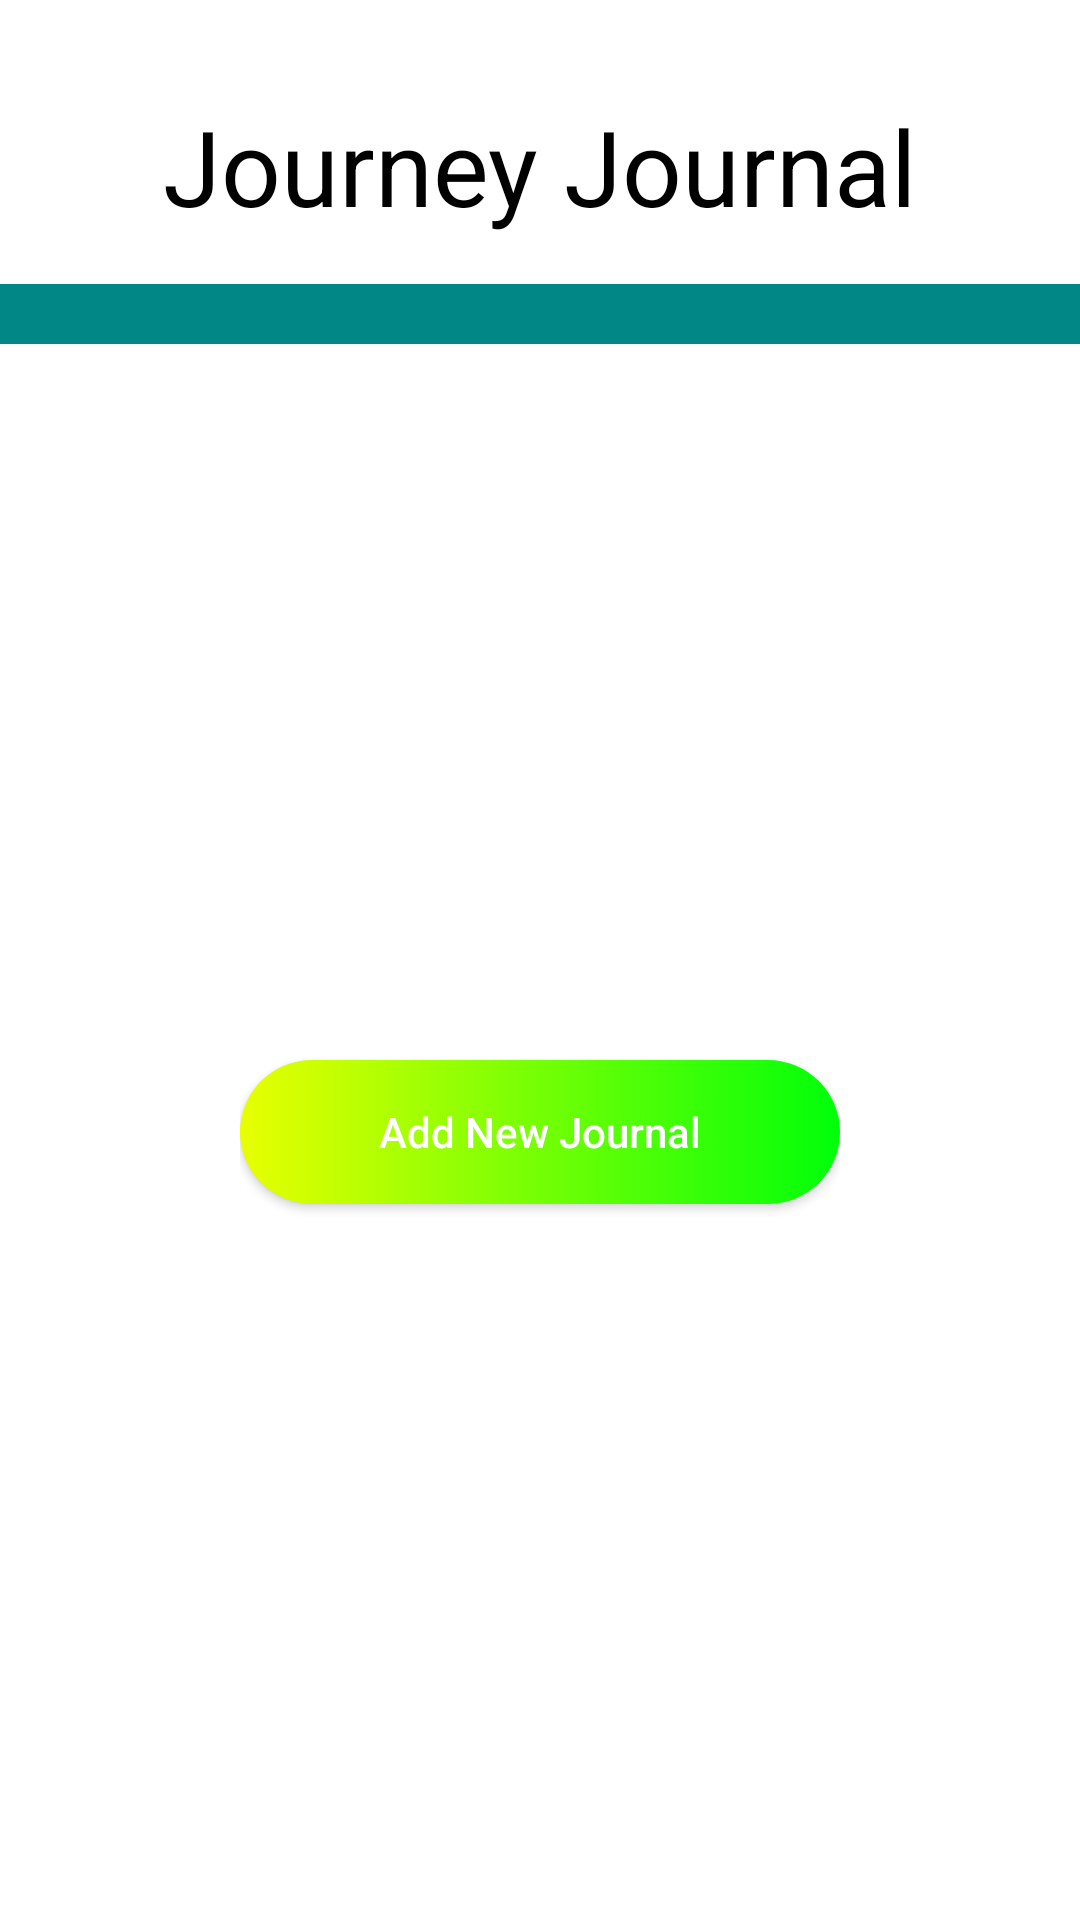

Produce the Android XML layout that renders to this screen, including the resource entries it uses.
<!-- AndroidManifest.xml: application theme Theme.AppCompat.NoActionBar -->
<!-- res/layout/activity_journal.xml -->
<?xml version="1.0" encoding="utf-8"?>
<androidx.constraintlayout.widget.ConstraintLayout xmlns:android="http://schemas.android.com/apk/res/android"
    xmlns:app="http://schemas.android.com/apk/res-auto"
    xmlns:tools="http://schemas.android.com/tools"
    android:layout_width="match_parent"
    android:layout_height="match_parent"
    android:background="@color/white"
    tools:context=".JournalActivity">

    <TextView
        android:id="@+id/tvTitle"
        android:layout_width="wrap_content"
        android:layout_height="wrap_content"
        android:layout_marginTop="32dp"
        android:text="Journey Journal"
        app:layout_constraintBottom_toTopOf="@+id/journals"
        app:layout_constraintEnd_toEndOf="parent"
        app:layout_constraintStart_toStartOf="parent"
        android:textSize="35sp"
        android:textColor="@color/black"
        app:layout_constraintTop_toTopOf="parent" />

    <androidx.recyclerview.widget.RecyclerView
        android:id="@+id/journals"
        android:layout_width="match_parent"
        android:layout_height="wrap_content"
        android:layout_marginTop="16dp"
        android:padding="10dp"
        android:background="@color/teal_700"
        app:layout_constraintLeft_toLeftOf="parent"
        app:layout_constraintRight_toRightOf="parent"
        app:layout_constraintTop_toBottomOf="@id/tvTitle" />

    <LinearLayout
        android:layout_width="wrap_content"
        android:layout_height="wrap_content"
        android:orientation="horizontal"
        app:layout_constraintBottom_toBottomOf="parent"
        app:layout_constraintEnd_toEndOf="parent"
        app:layout_constraintStart_toStartOf="parent"
        app:layout_constraintTop_toBottomOf="@+id/journals">


        <Button
            android:id="@+id/btnAddJournal"
            android:layout_width="200dp"
            android:layout_height="wrap_content"
            android:layout_marginStart="00dp"
            android:layout_marginTop="20dp"
            android:layout_marginEnd="0dp"
            android:layout_marginHorizontal="30dp"
            android:layout_marginVertical="20dp"
            android:background="@drawable/button_bg"
            android:text="Add New Journal"
            android:textColor="@color/white"
            android:textAllCaps="false"/>

    </LinearLayout>

</androidx.constraintlayout.widget.ConstraintLayout>
<!-- resources referenced by this layout -->
<resources>
  <color name="black">#FF000000</color>
  <color name="teal_700">#FF018786</color>
  <color name="white">#FFFFFFFF</color>
  <!-- drawable button_bg (drawable-xxhdpi) -->
  <?xml version="1.0" encoding="utf-8"?>
  <shape xmlns:android="http://schemas.android.com/apk/res/android">
      <gradient
          android:startColor="#E8FF00"
          android:endColor="#00FF0A"
          >
  
      </gradient>
      <corners android:radius="50dp">
      </corners>
  </shape>
</resources>
